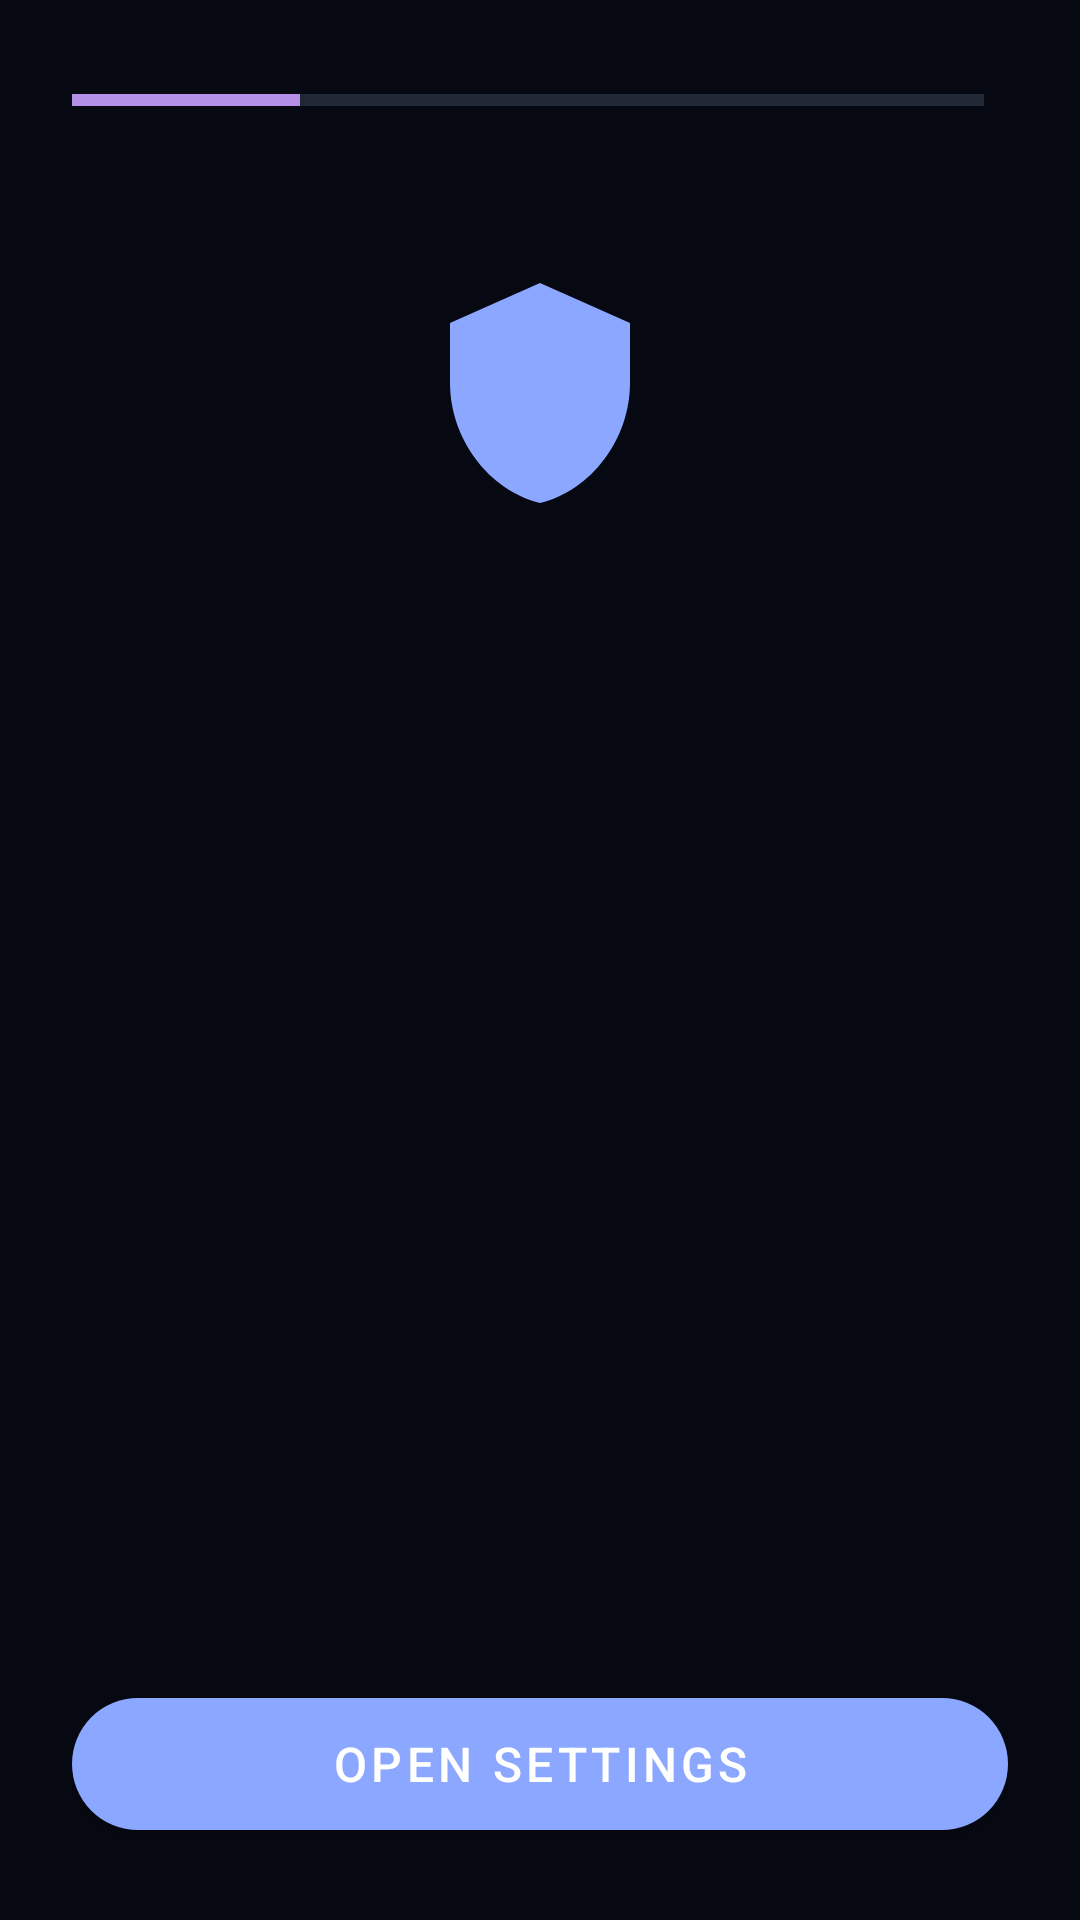

Here is an Android app screen rendered from its layout file. Give the layout XML and the strings, colors and styles it references.
<!-- AndroidManifest.xml: application theme Theme.FocusLock -->
<!-- res/layout/activity_onboarding.xml -->
<?xml version="1.0" encoding="utf-8"?>
<LinearLayout
    xmlns:android="http://schemas.android.com/apk/res/android"
    xmlns:app="http://schemas.android.com/apk/res-auto"
    android:layout_width="match_parent"
    android:layout_height="match_parent"
    android:background="@color/background"
    android:orientation="vertical"
    android:padding="@dimen/spacing_lg">

    
    <LinearLayout
        android:layout_width="match_parent"
        android:layout_height="wrap_content"
        android:gravity="center_vertical"
        android:orientation="horizontal"
        android:paddingBottom="@dimen/spacing_md">

        <ProgressBar
            android:id="@+id/progress_bar"
            style="@style/Widget.AppCompat.ProgressBar.Horizontal"
            android:layout_width="0dp"
            android:layout_height="wrap_content"
            android:layout_weight="1"
            android:max="4"
            android:progress="1" />

        <TextView
            android:id="@+id/tv_step_counter"
            android:layout_width="wrap_content"
            android:layout_height="wrap_content"
            android:layout_marginStart="@dimen/spacing_sm"
            android:textColor="@color/text_secondary"
            android:textSize="14sp" />

    </LinearLayout>

    
    <ImageView
        android:id="@+id/iv_step_icon"
        android:layout_width="80dp"
        android:layout_height="80dp"
        android:layout_gravity="center_horizontal"
        android:layout_marginTop="@dimen/spacing_xl"
        android:layout_marginBottom="@dimen/spacing_md"
        android:src="@drawable/ic_shield"
        app:tint="@color/primary" />

    
    <TextView
        android:id="@+id/tv_step_title"
        android:layout_width="match_parent"
        android:layout_height="wrap_content"
        android:gravity="center"
        android:textColor="@color/on_background"
        android:textSize="22sp"
        android:textStyle="bold"
        android:paddingBottom="@dimen/spacing_md" />

    
    <ImageView
        android:id="@+id/status_icon"
        android:layout_width="32dp"
        android:layout_height="32dp"
        android:layout_gravity="center_horizontal"
        android:layout_marginBottom="@dimen/spacing_sm"
        android:visibility="gone" />

    
    <TextView
        android:id="@+id/tv_step_description"
        android:layout_width="match_parent"
        android:layout_height="0dp"
        android:layout_weight="1"
        android:lineSpacingMultiplier="1.4"
        android:textColor="@color/on_background"
        android:textSize="16sp" />

    
    <com.google.android.material.button.MaterialButton
        android:id="@+id/btn_primary"
        android:layout_width="match_parent"
        android:layout_height="@dimen/bottom_button_height"
        android:layout_marginTop="@dimen/spacing_md"
        android:text="@string/onboarding_open_settings"
        android:textSize="16sp" />

    <com.google.android.material.button.MaterialButton
        android:id="@+id/btn_next"
        android:layout_width="match_parent"
        android:layout_height="@dimen/bottom_button_height"
        android:layout_marginTop="@dimen/spacing_sm"
        android:text="@string/onboarding_skip"
        android:visibility="gone"
        style="@style/Widget.MaterialComponents.Button.OutlinedButton" />

    <com.google.android.material.button.MaterialButton
        android:id="@+id/btn_skip"
        android:layout_width="match_parent"
        android:layout_height="@dimen/bottom_button_height"
        android:layout_marginTop="@dimen/spacing_sm"
        android:text="@string/onboarding_skip"
        android:visibility="gone"
        style="@style/Widget.MaterialComponents.Button.TextButton" />

</LinearLayout>
<!-- resources referenced by this layout -->
<resources>
  <color name="background">#060912</color>
  <color name="on_background">#E8ECF4</color>
  <color name="primary">#8BA7FF</color>
  <color name="text_secondary">#6B7FA0</color>
  <dimen name="bottom_button_height">56dp</dimen>
  <dimen name="spacing_lg">24dp</dimen>
  <dimen name="spacing_md">16dp</dimen>
  <dimen name="spacing_sm">8dp</dimen>
  <dimen name="spacing_xl">32dp</dimen>
  <!-- drawable ic_shield (drawable) -->
  <?xml version="1.0" encoding="utf-8"?>
  <vector xmlns:android="http://schemas.android.com/apk/res/android"
      android:width="24dp"
      android:height="24dp"
      android:viewportWidth="24"
      android:viewportHeight="24">
      <path
          android:fillColor="@android:color/black"
          android:pathData="M12,1L3,5v6c0,5.55 3.84,10.74 9,12 5.16,-1.26 9,-6.45 9,-12V5L12,1z" />
  </vector>
  <string name="onboarding_open_settings">Open Settings</string>
  <string name="onboarding_skip">Skip</string>
  <style name="Theme.FocusLock" parent="Theme.MaterialComponents.DayNight.NoActionBar">
          
          <item name="colorPrimary">@color/primary</item>
          <item name="colorPrimaryVariant">@color/primary_variant</item>
          <item name="colorOnPrimary">@color/on_primary</item>
          <item name="colorSecondary">@color/secondary</item>
          <item name="colorSecondaryVariant">@color/secondary_variant</item>
          <item name="colorOnSecondary">@color/on_secondary</item>
  
          
          <item name="colorSurface">@color/surface</item>
          <item name="colorOnSurface">@color/on_surface</item>
          <item name="android:colorBackground">@color/background</item>
          <item name="android:textColorPrimary">@color/on_background</item>
          <item name="android:textColorSecondary">@color/text_secondary</item>
  
          
          <item name="android:statusBarColor">@color/background</item>
          <item name="android:navigationBarColor">@color/background</item>
          <item name="android:windowLightStatusBar">false</item>
          <item name="android:windowLightNavigationBar">false</item>
  
          
          <item name="colorControlHighlight">@color/primary_glow</item>
  
          
          <item name="toolbarStyle">@style/Widget.FocusLock.Toolbar</item>
  
          
          <item name="materialButtonStyle">@style/Widget.FocusLock.Button</item>
      </style>
  <color name="primary_variant">#6A87E8</color>
  <color name="on_primary">#FFFFFF</color>
  <color name="secondary">#B48FE8</color>
  <color name="secondary_variant">#9570CC</color>
  <color name="on_secondary">#FFFFFF</color>
  <color name="surface">#0D1525</color>
  <color name="on_surface">#E8ECF4</color>
  <color name="primary_glow">#338BA7FF</color>
  <style name="Widget.FocusLock.Toolbar" parent="Widget.MaterialComponents.Toolbar.Primary">
          <item name="android:background">@color/background</item>
          <item name="titleTextColor">@color/primary</item>
          <item name="subtitleTextColor">@color/text_secondary</item>
      </style>
  <style name="Widget.FocusLock.Button" parent="Widget.MaterialComponents.Button">
          <item name="cornerRadius">@dimen/button_corner_radius</item>
      </style>
  <dimen name="button_corner_radius">28dp</dimen>
</resources>
